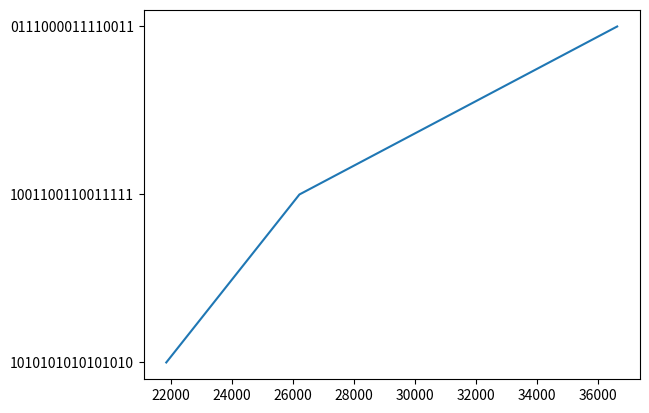

Source code (Python):
import matplotlib.pyplot as plt

num1 = 0B0110011001100000
num2 = 0B0101010101010101
num3 = 0B1000111100001100
numtest = 0B1111111111111111
udplist = [num1, num2, num3]


def UDPCheck(list):
    result = 0
    for number in list:
        result = (result + number) % 0b10000000000000000 + (result + number) // 0b10000000000000000
    return format(result ^ 0b1111111111111111, '016b')   #Roll back after overflow


x=[num2,num1,num3]
y=[UDPCheck([num2,numtest]),UDPCheck([num1,numtest]),UDPCheck([num3,numtest])]
plt.plot(x,y)
plt.show()
print("checksum is " + UDPCheck(udplist))


